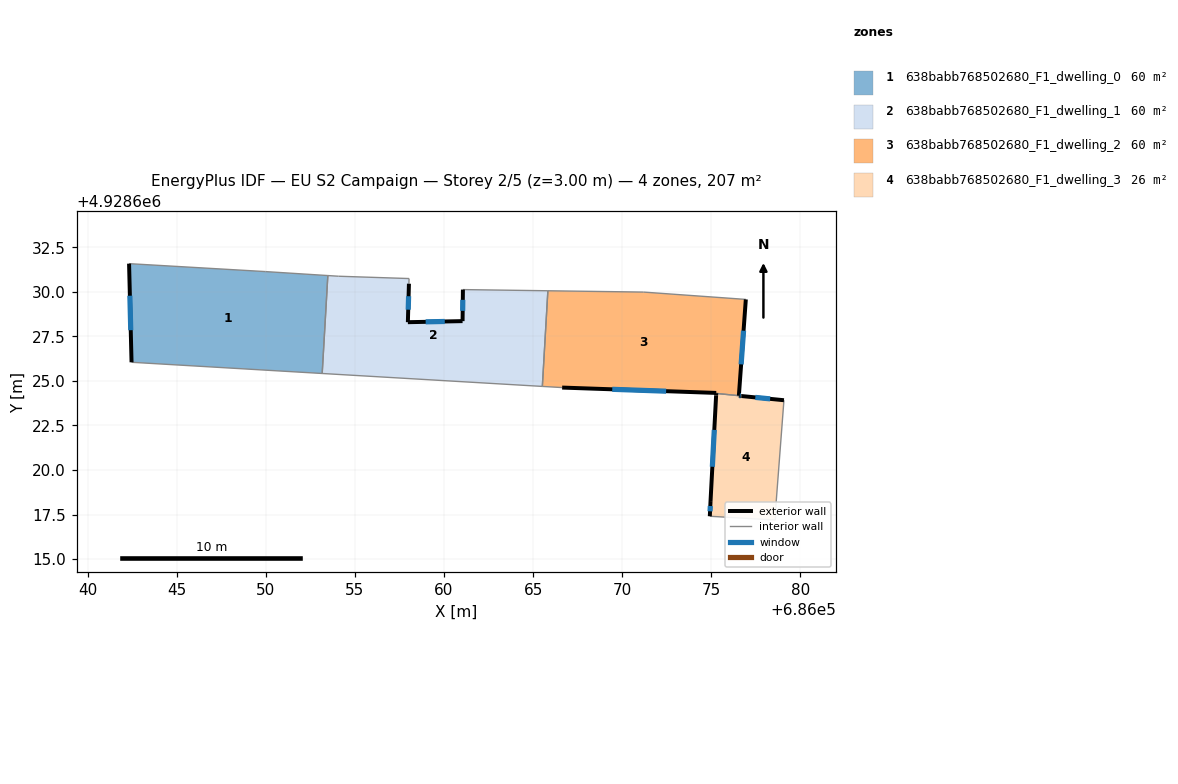
=== STOREY PLAN SPEC (per zone: floor XY polygon, exterior-wall plan segments, windows/doors) ===
zone 1: 638babb768502680_F1_dwelling_0  (60.4 m²)
  floor: (686053.48, 4928630.92) (686053.16, 4928625.42) (686042.46, 4928626.05) (686042.32, 4928631.58) (686049.99, 4928631.14)
  exterior wall: (686042.32, 4928631.58) – (686042.46, 4928626.05)  [5.5 m]
    window: (686042.37, 4928629.78) – (686042.42, 4928627.85)  [2.0 m²]
  interior walls: 4
zone 2: 638babb768502680_F1_dwelling_1  (60.4 m²)
  floor: (686065.83, 4928630.06) (686065.52, 4928624.69) (686053.16, 4928625.42) (686053.48, 4928630.92) (686054.07, 4928630.88) (686058.04, 4928630.75) (686058.03, 4928630.46) (686057.97, 4928628.30) (686061.04, 4928628.36) (686061.06, 4928630.13)
  exterior wall: (686057.97, 4928628.30) – (686058.03, 4928630.46)  [2.2 m]
    window: (686057.99, 4928629.00) – (686058.01, 4928629.75)  [0.8 m²]
  exterior wall: (686061.04, 4928628.36) – (686057.97, 4928628.30)  [3.1 m]
    window: (686060.04, 4928628.34) – (686058.97, 4928628.32)  [1.1 m²]
  exterior wall: (686061.06, 4928630.13) – (686061.04, 4928628.36)  [1.8 m]
    window: (686061.05, 4928629.55) – (686061.05, 4928628.93)  [0.6 m²]
  interior walls: 7
zone 3: 638babb768502680_F1_dwelling_2  (60.3 m²)
  floor: (686076.94, 4928629.58) (686076.55, 4928624.17) (686075.28, 4928624.30) (686075.28, 4928624.33) (686066.63, 4928624.63) (686065.52, 4928624.69) (686065.83, 4928630.06) (686071.20, 4928629.99)
  exterior wall: (686076.55, 4928624.17) – (686076.94, 4928629.58)  [5.4 m]
    window: (686076.68, 4928625.93) – (686076.81, 4928627.82)  [2.0 m²]
  exterior wall: (686075.28, 4928624.33) – (686075.28, 4928624.30)  [0.0 m]
  exterior wall: (686066.63, 4928624.63) – (686075.28, 4928624.33)  [8.7 m]
    window: (686069.44, 4928624.53) – (686072.47, 4928624.42)  [3.2 m²]
  interior walls: 5
zone 4: 638babb768502680_F1_dwelling_3  (25.5 m²)
  floor: (686079.08, 4928623.92) (686078.63, 4928618.03) (686078.60, 4928617.19) (686074.92, 4928617.40) (686074.96, 4928618.26) (686075.27, 4928624.18) (686075.28, 4928624.30) (686076.70, 4928624.15)
  exterior wall: (686075.27, 4928624.18) – (686074.96, 4928618.26)  [5.9 m]
    window: (686075.17, 4928622.25) – (686075.06, 4928620.18)  [2.2 m²]
  exterior wall: (686075.28, 4928624.30) – (686075.27, 4928624.18)  [0.1 m]
  exterior wall: (686079.08, 4928623.92) – (686076.70, 4928624.15)  [2.4 m]
    window: (686078.31, 4928623.99) – (686077.47, 4928624.08)  [0.9 m²]
  exterior wall: (686074.96, 4928618.26) – (686074.92, 4928617.40)  [0.9 m]
    window: (686074.95, 4928617.98) – (686074.93, 4928617.68)  [0.3 m²]
  exterior wall: (686076.70, 4928624.15) – (686076.55, 4928624.17)  [0.1 m]
    window: (686076.65, 4928624.16) – (686076.60, 4928624.16)  [0.1 m²]
  interior walls: 4

=== DERIVED (storey summary) ===
Building: EU S2 Campaign
Storey: 2 of 5  (floor level z = 3.00 m)
Storey gross floor area: 206.7 m²
Zones on this storey: 4
  - 638babb768502680_F1_dwelling_0: floor 60.4 m²; exterior wall 5.5 m (16.6 m²); 1 window(s) 2.0 m²; WWR 12.2%
  - 638babb768502680_F1_dwelling_1: floor 60.4 m²; exterior wall 7.0 m (21.0 m²); 3 window(s) 2.6 m²; WWR 12.2%
  - 638babb768502680_F1_dwelling_2: floor 60.3 m²; exterior wall 14.1 m (42.3 m²); 2 window(s) 5.2 m²; WWR 12.2%
  - 638babb768502680_F1_dwelling_3: floor 25.5 m²; exterior wall 9.4 m (28.3 m²); 4 window(s) 3.4 m²; WWR 12.1%
Zone adjacency (shared interzone walls):
  - 638babb768502680_F1_dwelling_0 ↔ 638babb768502680_F1_dwelling_1
  - 638babb768502680_F1_dwelling_1 ↔ 638babb768502680_F1_dwelling_2
  - 638babb768502680_F1_dwelling_2 ↔ 638babb768502680_F1_dwelling_3